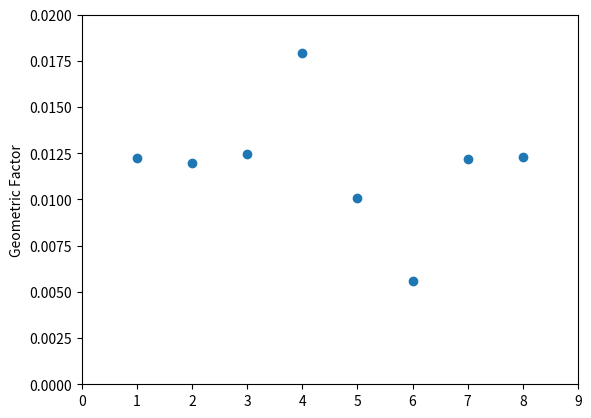

Generate this figure with matplotlib:
import matplotlib.pyplot as plt

GF = [0.01225,0.01198,0.012473,0.01795,0.010092,0.00557,0.012187,0.012283]
uGF = [0.000085,0.000122,0.0002219,0.0,7.79e-05,5.63e-05,5.941e-05,8.477e-05]
lables = ['flat dist, reg geo','wide gaus, reg geo','narrow gaus, reg geo','0.1um TPB','10um TPB','Sample Slit 0.14"','Vert Sample Slit Sections SS']
x = range(1,len(GF)+1)


fig = plt.figure()
ax = fig.add_subplot(111)
ax.errorbar(x,GF,yerr=uGF,fmt='o')
ax.set_xlim(left=0.0,right=len(GF)+1)
ax.set_ylim(bottom=0.0,top=0.02)
ax.set_ylabel('Geometric Factor')
#ax.grid()

plt.show()
